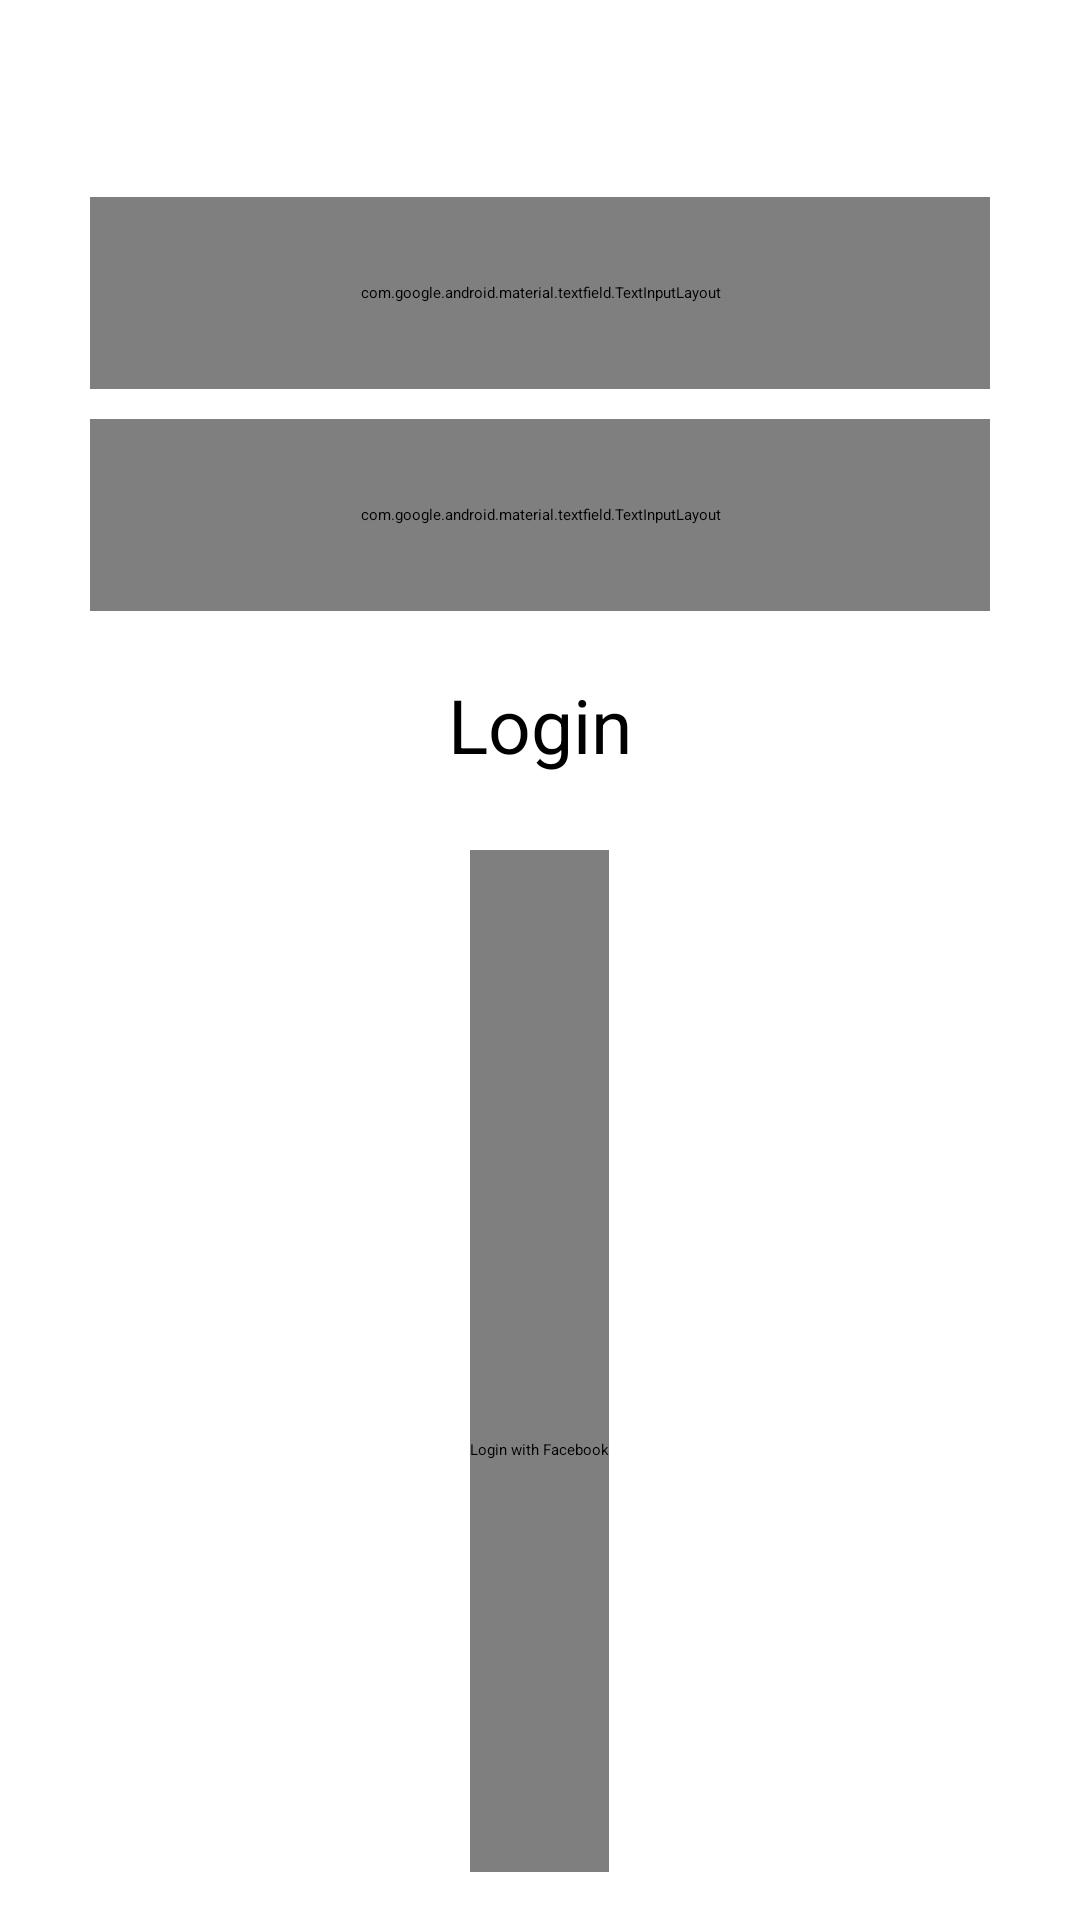

Write the Android layout XML for this screen, with the resource values it uses.
<!-- AndroidManifest.xml: application theme Theme.GiaoDienChinh_DoAn -->
<!-- res/layout/activity_login.xml -->
<LinearLayout xmlns:android="http://schemas.android.com/apk/res/android"
    xmlns:tools="http://schemas.android.com/tools"
    android:layout_width="match_parent"
    android:layout_height="match_parent"
    xmlns:app="http://schemas.android.com/apk/res-auto"
    android:orientation="vertical"
    android:padding="16dp"
    android:background="@drawable/background_img"
    android:layout_gravity="center"
    android:gravity="center"
    tools:context=".Login">

    <ImageView
        android:layout_width="200dp"
        android:layout_height="119dp"
        android:layout_gravity="center"
        android:src="@drawable/logo" />

    <com.google.android.material.textfield.TextInputLayout
        android:id="@+id/textInputLayout1"
        style="@style/Widget.MaterialComponents.TextInputLayout.OutlinedBox"
        android:layout_width="300dp"
        android:layout_height="64dp"
        android:layout_marginTop="10dp"
        android:hint="Username"
        app:layout_constraintEnd_toEndOf="parent"
        app:layout_constraintStart_toStartOf="parent"
        app:layout_constraintTop_toBottomOf="@+id/textInputLayout3">

        <EditText
            android:id="@+id/editTextUsername"
            android:layout_width="match_parent"
            android:layout_height="match_parent"
            android:inputType="text" />
    </com.google.android.material.textfield.TextInputLayout>

    <com.google.android.material.textfield.TextInputLayout
        android:id="@+id/textInputLayout2"
        style="@style/Widget.MaterialComponents.TextInputLayout.OutlinedBox"
        android:layout_width="300dp"
        android:layout_height="64dp"
        android:layout_marginTop="10dp"
        android:hint="Password"
        app:layout_constraintEnd_toEndOf="parent"
        app:layout_constraintStart_toStartOf="parent"
        app:layout_constraintTop_toBottomOf="@+id/textInputLayout3">

        <EditText
            android:id="@+id/editTextPassword"
            android:layout_width="match_parent"
            android:layout_height="match_parent"
            android:inputType="textPassword" />
    </com.google.android.material.textfield.TextInputLayout>

    <ProgressBar
        android:id="@+id/progressBar"
        android:visibility="gone"
        android:layout_width="wrap_content"
        android:layout_height="wrap_content"/>

    <Button
        android:id="@+id/buttonLogin"
        android:layout_width="wrap_content"
        android:layout_height="wrap_content"
        android:layout_gravity="center"
        android:layout_marginTop="16dp"
        android:backgroundTint="#00FF4040"

        android:paddingHorizontal="40dp"
        android:paddingVertical="5dp"
        android:text="Login"
        android:textColor="@color/black"
        android:textSize="25dp"
        app:strokeColor="#000000"
        app:strokeWidth="2dp" />



    <com.facebook.login.widget.LoginButton
        android:id="@+id/FbButton"
        android:layout_width="wrap_content"
        android:layout_height="400dp"
        android:contentDescription="Login with Facebook"
        android:layout_marginTop="20dp"
        android:gravity="center"

        android:scaleType="fitCenter"
        tools:ignore="TouchTargetSizeCheck" />



    <LinearLayout
        android:layout_width="wrap_content"
        android:layout_height="wrap_content"
        android:layout_marginTop="20dp"
        android:background="@drawable/nav_bottom_rounded_shape"
        android:padding="10dp">
        <TextView
            android:id="@+id/textViewRegister"
            android:layout_width="match_parent"
            android:layout_height="42dp"
            android:textSize="20dp"
            android:gravity="center"
            android:text="Don't have an account?   Register here"
            android:textColor="@color/black" />
    </LinearLayout>



</LinearLayout>
<!-- resources referenced by this layout -->
<resources>
  <!-- drawable nav_bottom_rounded_shape (drawable) -->
  <?xml version="1.0" encoding="utf-8"?>
  <shape xmlns:android="http://schemas.android.com/apk/res/android"
      android:shape="rectangle" >
      <solid android:color="#FCE1FF" />
      <corners android:radius="30dp" />
  </shape>
  <!-- not gathered from this repository: default colours our renderer supplied (Android Studio template values) -->
  <color name="black">#FF000000</color>
</resources>
